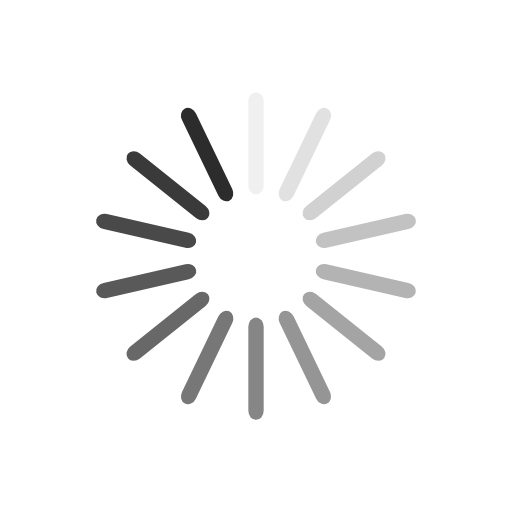
t = 0.00 s
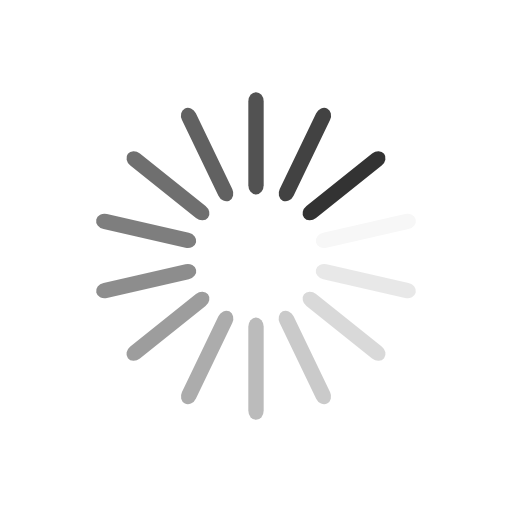
t = 0.25 s
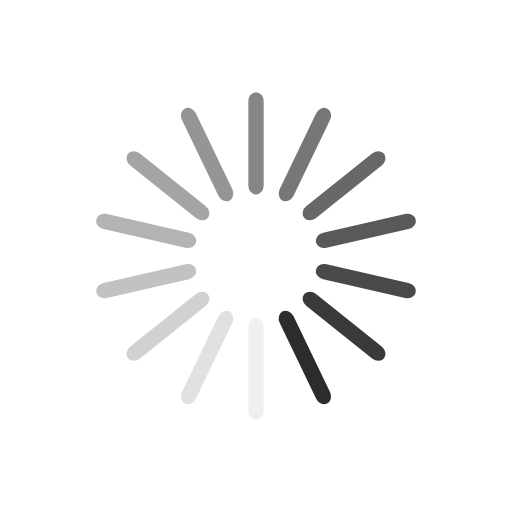
t = 0.50 s
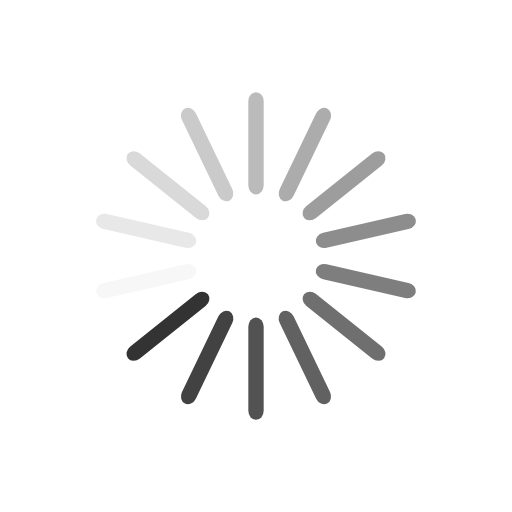
t = 0.75 s

The animated SVG that drew these frames (rendered in a browser with its animation timeline set to each time). Animation: 14 SMIL elements (animate=14); one cycle of 1.00 s, repeats indefinitely.

<svg class="lds-spinner" width="200px"  height="200px"  xmlns="http://www.w3.org/2000/svg" xmlns:xlink="http://www.w3.org/1999/xlink" viewBox="0 0 100 100" preserveAspectRatio="xMidYMid" style="background: none;"><g transform="rotate(0 50 50)">
  <rect x="48.5" y="18" rx="4.8500000000000005" ry="1.8" width="3" height="20" fill="#2c2c2c">
    <animate attributeName="opacity" values="1;0" keyTimes="0;1" dur="1s" begin="-0.9285714285714286s" repeatCount="indefinite"></animate>
  </rect>
</g><g transform="rotate(25.714285714285715 50 50)">
  <rect x="48.5" y="18" rx="4.8500000000000005" ry="1.8" width="3" height="20" fill="#2c2c2c">
    <animate attributeName="opacity" values="1;0" keyTimes="0;1" dur="1s" begin="-0.8571428571428571s" repeatCount="indefinite"></animate>
  </rect>
</g><g transform="rotate(51.42857142857143 50 50)">
  <rect x="48.5" y="18" rx="4.8500000000000005" ry="1.8" width="3" height="20" fill="#2c2c2c">
    <animate attributeName="opacity" values="1;0" keyTimes="0;1" dur="1s" begin="-0.7857142857142857s" repeatCount="indefinite"></animate>
  </rect>
</g><g transform="rotate(77.14285714285714 50 50)">
  <rect x="48.5" y="18" rx="4.8500000000000005" ry="1.8" width="3" height="20" fill="#2c2c2c">
    <animate attributeName="opacity" values="1;0" keyTimes="0;1" dur="1s" begin="-0.7142857142857143s" repeatCount="indefinite"></animate>
  </rect>
</g><g transform="rotate(102.85714285714286 50 50)">
  <rect x="48.5" y="18" rx="4.8500000000000005" ry="1.8" width="3" height="20" fill="#2c2c2c">
    <animate attributeName="opacity" values="1;0" keyTimes="0;1" dur="1s" begin="-0.6428571428571429s" repeatCount="indefinite"></animate>
  </rect>
</g><g transform="rotate(128.57142857142858 50 50)">
  <rect x="48.5" y="18" rx="4.8500000000000005" ry="1.8" width="3" height="20" fill="#2c2c2c">
    <animate attributeName="opacity" values="1;0" keyTimes="0;1" dur="1s" begin="-0.5714285714285714s" repeatCount="indefinite"></animate>
  </rect>
</g><g transform="rotate(154.28571428571428 50 50)">
  <rect x="48.5" y="18" rx="4.8500000000000005" ry="1.8" width="3" height="20" fill="#2c2c2c">
    <animate attributeName="opacity" values="1;0" keyTimes="0;1" dur="1s" begin="-0.5s" repeatCount="indefinite"></animate>
  </rect>
</g><g transform="rotate(180 50 50)">
  <rect x="48.5" y="18" rx="4.8500000000000005" ry="1.8" width="3" height="20" fill="#2c2c2c">
    <animate attributeName="opacity" values="1;0" keyTimes="0;1" dur="1s" begin="-0.42857142857142855s" repeatCount="indefinite"></animate>
  </rect>
</g><g transform="rotate(205.71428571428572 50 50)">
  <rect x="48.5" y="18" rx="4.8500000000000005" ry="1.8" width="3" height="20" fill="#2c2c2c">
    <animate attributeName="opacity" values="1;0" keyTimes="0;1" dur="1s" begin="-0.35714285714285715s" repeatCount="indefinite"></animate>
  </rect>
</g><g transform="rotate(231.42857142857142 50 50)">
  <rect x="48.5" y="18" rx="4.8500000000000005" ry="1.8" width="3" height="20" fill="#2c2c2c">
    <animate attributeName="opacity" values="1;0" keyTimes="0;1" dur="1s" begin="-0.2857142857142857s" repeatCount="indefinite"></animate>
  </rect>
</g><g transform="rotate(257.14285714285717 50 50)">
  <rect x="48.5" y="18" rx="4.8500000000000005" ry="1.8" width="3" height="20" fill="#2c2c2c">
    <animate attributeName="opacity" values="1;0" keyTimes="0;1" dur="1s" begin="-0.21428571428571427s" repeatCount="indefinite"></animate>
  </rect>
</g><g transform="rotate(282.85714285714283 50 50)">
  <rect x="48.5" y="18" rx="4.8500000000000005" ry="1.8" width="3" height="20" fill="#2c2c2c">
    <animate attributeName="opacity" values="1;0" keyTimes="0;1" dur="1s" begin="-0.14285714285714285s" repeatCount="indefinite"></animate>
  </rect>
</g><g transform="rotate(308.57142857142856 50 50)">
  <rect x="48.5" y="18" rx="4.8500000000000005" ry="1.8" width="3" height="20" fill="#2c2c2c">
    <animate attributeName="opacity" values="1;0" keyTimes="0;1" dur="1s" begin="-0.07142857142857142s" repeatCount="indefinite"></animate>
  </rect>
</g><g transform="rotate(334.2857142857143 50 50)">
  <rect x="48.5" y="18" rx="4.8500000000000005" ry="1.8" width="3" height="20" fill="#2c2c2c">
    <animate attributeName="opacity" values="1;0" keyTimes="0;1" dur="1s" begin="0s" repeatCount="indefinite"></animate>
  </rect>
</g></svg>
